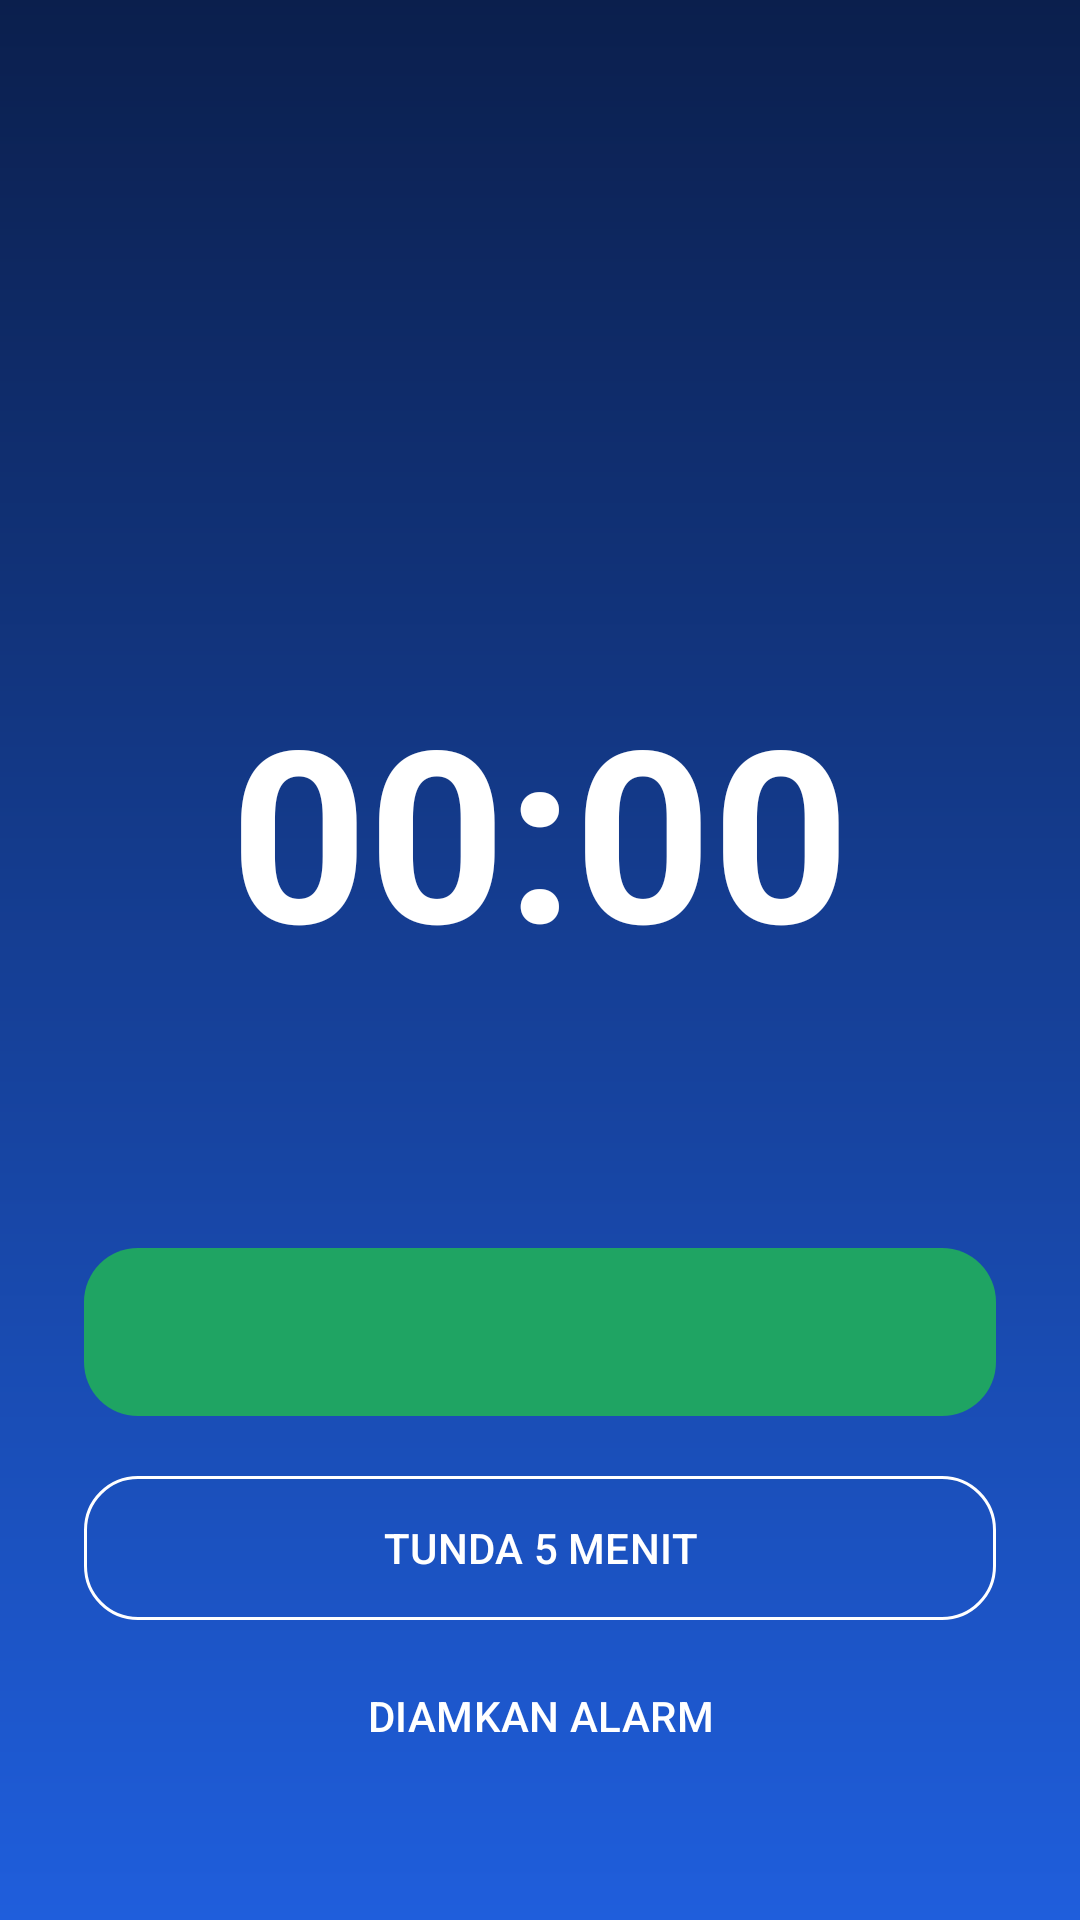

Here is an Android app screen rendered from its layout file. Give the layout XML and the strings, colors and styles it references.
<!-- AndroidManifest.xml: application theme Theme.PengingatAbsen -->
<!-- res/layout/activity_alarm.xml -->
<?xml version="1.0" encoding="utf-8"?>
<LinearLayout xmlns:android="http://schemas.android.com/apk/res/android"
    xmlns:app="http://schemas.android.com/apk/res-auto"
    android:layout_width="match_parent"
    android:layout_height="match_parent"
    android:background="@drawable/bg_alarm_screen"
    android:gravity="center_horizontal"
    android:orientation="vertical"
    android:padding="28dp">

    <ImageView
        android:layout_width="96dp"
        android:layout_height="96dp"
        android:layout_marginTop="48dp"
        android:importantForAccessibility="no"
        android:src="@drawable/logo_ongar" />

    <TextView
        android:id="@+id/tvAlarmTitle"
        android:layout_width="wrap_content"
        android:layout_height="wrap_content"
        android:layout_marginTop="24dp"
        android:textColor="@color/amber"
        android:textSize="20sp"
        android:textStyle="bold" />

    <TextClock
        android:id="@+id/clockBig"
        android:layout_width="wrap_content"
        android:layout_height="wrap_content"
        android:format12Hour="HH:mm"
        android:format24Hour="HH:mm"
        android:textColor="@color/white"
        android:textSize="80sp"
        android:textStyle="bold" />

    <TextView
        android:id="@+id/tvAlarmSub"
        android:layout_width="wrap_content"
        android:layout_height="wrap_content"
        android:alpha="0.85"
        android:textColor="@color/white"
        android:textSize="16sp" />

    <View
        android:layout_width="match_parent"
        android:layout_height="0dp"
        android:layout_weight="1" />

    <com.google.android.material.button.MaterialButton
        android:id="@+id/btnDone"
        android:layout_width="match_parent"
        android:layout_height="64dp"
        android:textSize="16sp"
        android:textStyle="bold"
        app:backgroundTint="@color/green"
        app:cornerRadius="18dp" />

    <com.google.android.material.button.MaterialButton
        android:id="@+id/btnSnooze"
        style="?attr/materialButtonOutlinedStyle"
        android:layout_width="match_parent"
        android:layout_height="56dp"
        android:layout_marginTop="12dp"
        android:text="TUNDA 5 MENIT"
        android:textColor="@color/white"
        app:cornerRadius="18dp"
        app:strokeColor="@color/white" />

    <com.google.android.material.button.MaterialButton
        android:id="@+id/btnStop"
        style="@style/Widget.Material3.Button.TextButton"
        android:layout_width="match_parent"
        android:layout_height="wrap_content"
        android:layout_marginTop="4dp"
        android:layout_marginBottom="16dp"
        android:text="DIAMKAN ALARM"
        android:textColor="@color/white" />
</LinearLayout>
<!-- resources referenced by this layout -->
<resources>
  <color name="amber">#FFB300</color>
  <color name="green">#1FA463</color>
  <color name="white">#FFFFFF</color>
  <!-- drawable bg_alarm_screen (drawable) -->
  <?xml version="1.0" encoding="utf-8"?>
  <shape xmlns:android="http://schemas.android.com/apk/res/android"
      android:shape="rectangle">
      <gradient
          android:angle="270"
          android:endColor="@color/blue"
          android:startColor="@color/navy" />
  </shape>
  <style name="Theme.PengingatAbsen" parent="Theme.Material3.Light.NoActionBar">
          <item name="colorPrimary">@color/blue</item>
          <item name="colorOnPrimary">@color/white</item>
          <item name="colorSecondaryContainer">@color/chip_checked</item>
          <item name="colorOnSecondaryContainer">@color/navy</item>
          <item name="android:statusBarColor">@color/navy</item>
          <item name="android:windowLightStatusBar">false</item>
          <item name="android:windowBackground">@color/bg</item>
      </style>
  <color name="blue">#1F5EDC</color>
  <color name="navy">#0B1F4D</color>
  <color name="chip_checked">#D6E4FF</color>
  <color name="bg">#F2F5FB</color>
</resources>
